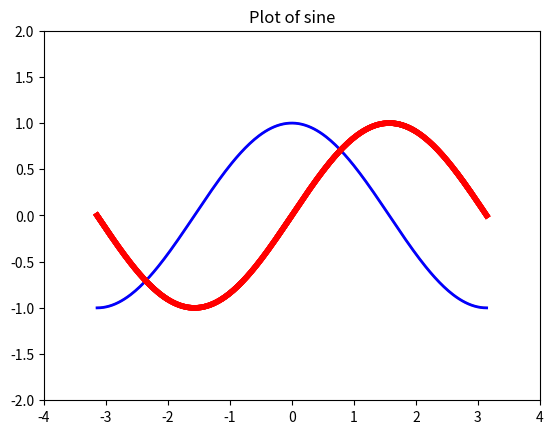
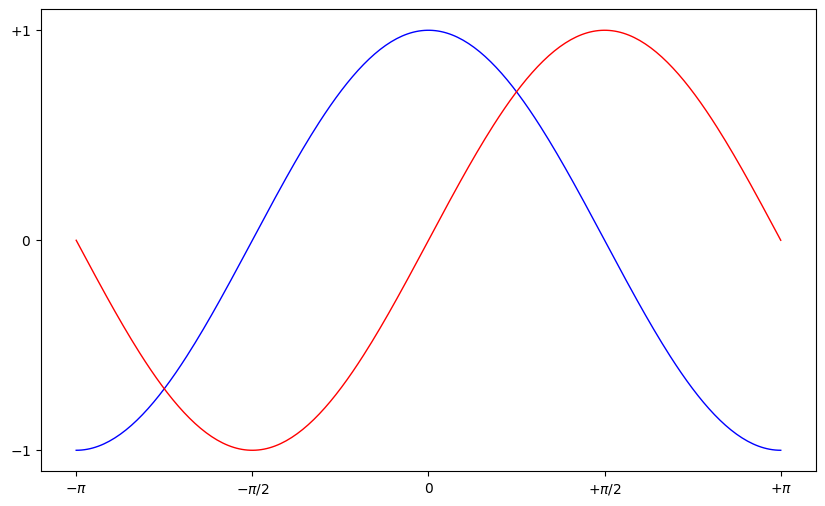
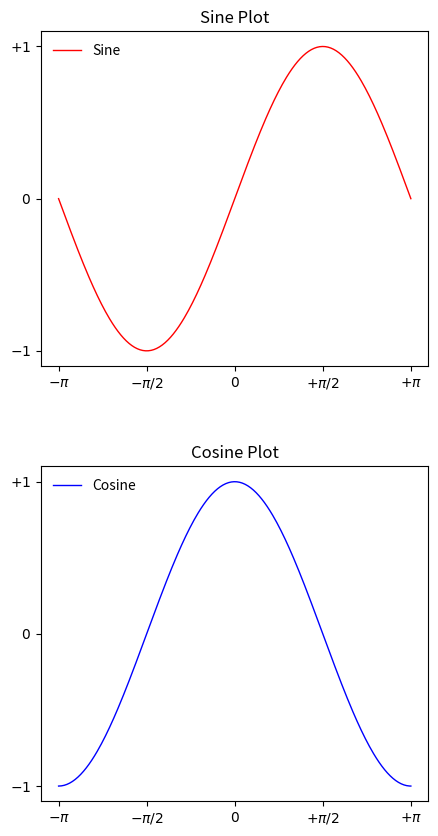
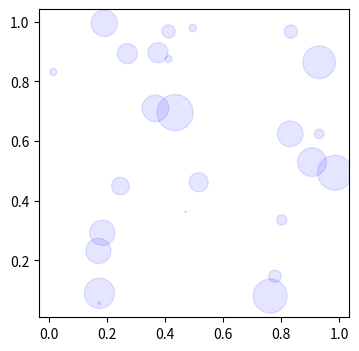

Recreate these plots in Python, in order.
%pylab

import numpy as np
import matplotlib as mp
import matplotlib.pyplot as plt

X = np.linspace(-np.pi, np.pi, 256,endpoint=True)
S = np.sin(X)

plt.plot(X,S)

C = np.cos(X)
plt.plot(X,C)

plt.plot(X, C, color="blue", linewidth=2.0, linestyle="-")

### You can also make custom patterns with a tuple like this (0, (line pt, space pt, line pt, space pt, ...))

plt.plot(X, S, color='green', linewidth=4.0, linestyle=(0, (5, 10)))



plt.plot(X, S, color='red', linewidth=4.0, linestyle="-")

plt.xlim(-4.0, 4.0)
plt.plot(X, S, color='red', linewidth=4.0, linestyle="-")

plt.xticks(np.linspace(-4,4, 9))
plt.ylim(-2, 2)
plt.plot(X, S, color='red', linewidth=4.0, linestyle="-")

plt.title("Plot of sine")
plt.xticks(np.linspace(-4,4, 9))
plt.plot(X, S, color='red', linewidth=4.0, linestyle="-")

plt.title("Plot of sine")
plt.xticks(np.linspace(-4,4, 9))
plt.plot(X, S, color='red', linewidth=4.0, linestyle="-")
plt.savefig("./sine.png", dpi=100)

!ls


plt.figure(figsize=(10,6), dpi=100)

plt.xlim(X.min()*1.1, X.max()*1.1)
plt.ylim(C.min()*1.1, C.max()*1.1)
plt.xticks([-np.pi, -np.pi/2, 0, np.pi/2, np.pi],
          [r'$-\pi$', r'$-\pi/2$', r'$0$', r'$+\pi/2$', r'$+\pi$'])
plt.yticks([-1, 0, +1], [r'$-1$', r'$0$', r'$+1$'])
plt.legend(loc='upper left', frameon=False)
plt.plot(X, C, color='blue', linewidth=1.0, linestyle="-", label="Cosine")
plt.plot(X, S, color='red', linewidth=1.0, linestyle="-", label="Sine")

%matplotlib
#plt.ioff()

# First Subplot
plt.figure(figsize=(5,10), dpi=100)
plt.subplot(2,1,1)
plt.plot(X, S, color='red', linewidth=1.0, linestyle="-", label="Sine")
plt.xlim(X.min()*1.1, X.max()*1.1)
plt.ylim(C.min()*1.1, C.max()*1.1)
plt.xticks([-np.pi, -np.pi/2, 0, np.pi/2, np.pi],
          [r'$-\pi$', r'$-\pi/2$', r'$0$', r'$+\pi/2$', r'$+\pi$'])
plt.yticks([-1, 0, +1], [r'$-1$', r'$0$', r'$+1$'])
plt.legend(loc='upper left', frameon=False)
plt.title("Sine Plot")

# Second Subplot
plt.subplot(2,1,2)
plt.plot(X, C, color='blue', linewidth=1.0, linestyle="-", 
         label="Cosine")
plt.xlim(X.min()*1.1, X.max()*1.1)
plt.ylim(C.min()*1.1, C.max()*1.1)
plt.xticks([-np.pi, -np.pi/2, 0, np.pi/2, np.pi],
          [r'$-\pi$', r'$-\pi/2$', r'$0$', r'$+\pi/2$', r'$+\pi$'])
plt.yticks([-1, 0, +1], [r'$-1$', r'$0$', r'$+1$'])
plt.legend(loc='upper left', frameon=False)
plt.title("Cosine Plot")
plt.subplots_adjust(hspace=0.3)


plt.show()
#plt.subplots_adjust(hspace=0.5)

%matplotlib inline
N = 25
x = np.random.rand(N)
y = np.random.rand(N)
area = np.pi * (15 * np.random.rand(N))**2
fig = plt.figure(figsize=(4,4), dpi=100)
ax = fig.add_subplot(1,1,1)
#ax.scatter(x, y, c='blue', alpha = 0.1)
ax.scatter(x, y, s=area, c='blue', alpha = 0.1)


